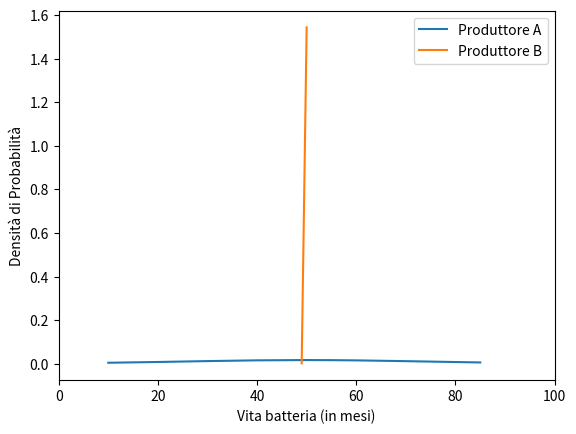

Write Python code to recreate this figure.
import numpy as np
from matplotlib import pyplot as plt
import statistics
from numpy import mean
from scipy.stats import norm
#Dati per il produttore A
datiA=[85,85,80,70,70,60,55,50,40,40,30,30,20,20,10]

#Dati per il produttore B
datiB=[50,50,50,50,50,50,50,50,50,50,50,50,50,50,49]

#Media e deviazione standard per ogni produttore
mediaA=mean(datiA)
mediaB=mean(datiB)
devStdA=statistics.pstdev(datiA)
devStdB=statistics.pstdev(datiB)
print('Produttore A - Media: {:.2f}, Deviazione standard:{:.2f}'.format(mediaA,devStdA))
print('Produttore B - Media: {:.2f}, Deviazione standard:{:.2f}'.format(mediaB,devStdB))

#funzione per calcolare distribuzione normale
def dnorm(x,mean=0,sd=1):
  from scipy.stats import norm
  result=norm.pdf(x,loc=mean,scale=sd)
  return result

#calcolo distribuzione normale per il produttore A (distNormA = norm.pdf(datiA, mediaA, devStdA))
distNormA = list()
tmp = 0
for count in range (15):
  tmp = dnorm(datiA[count],mediaA,devStdA)
  distNormA.append(tmp)
  count += 1

#calcolo distribuzione normale per il produttore B (distNormB = norm.pdf(datiB, mediaB, devStdB))
distNormB = list()
tmp = 0
for count in range (15):
  tmp = dnorm(datiB[count],mediaB,devStdB)
  distNormB.append(tmp)
  count += 1

#Rappresentazione della distribuzione gaussiana per il produttore A
plt.plot(datiA, distNormA, label="Produttore A")
plt.legend()
plt.xlabel("Vita batteria (in mesi)")
plt.ylabel("Densità di Probabilità")
plt.show()

#Rappresentazione della distribuzione gaussiana per il produttore B
plt.plot(datiB, distNormB, label="Produttore B")
plt.legend()
plt.xlim(0, 100)
plt.xlabel("Vita batteria (in mesi)")
plt.ylabel("Densità di Probabilità")
plt.show()